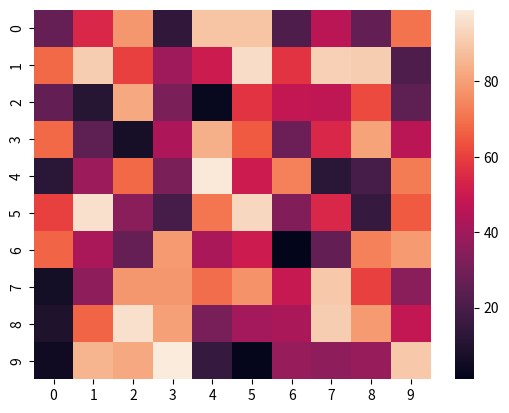

Write Python code to recreate this figure.

# importing the modules 
import numpy as np 
import seaborn as sn 
import matplotlib.pyplot as plt 
  
# generating 2-D 10x10 matrix of random numbers 
# from 1 to 100 
data = np.random.randint(low = 1, 
                         high = 100, 
                         size = (10, 10)) 
print("The data to be plotted:\n") 
print(data) 
  
# plotting the heatmap 
hm = sn.heatmap(data = data) 
  
# displaying the plotted heatmap 
plt.show()